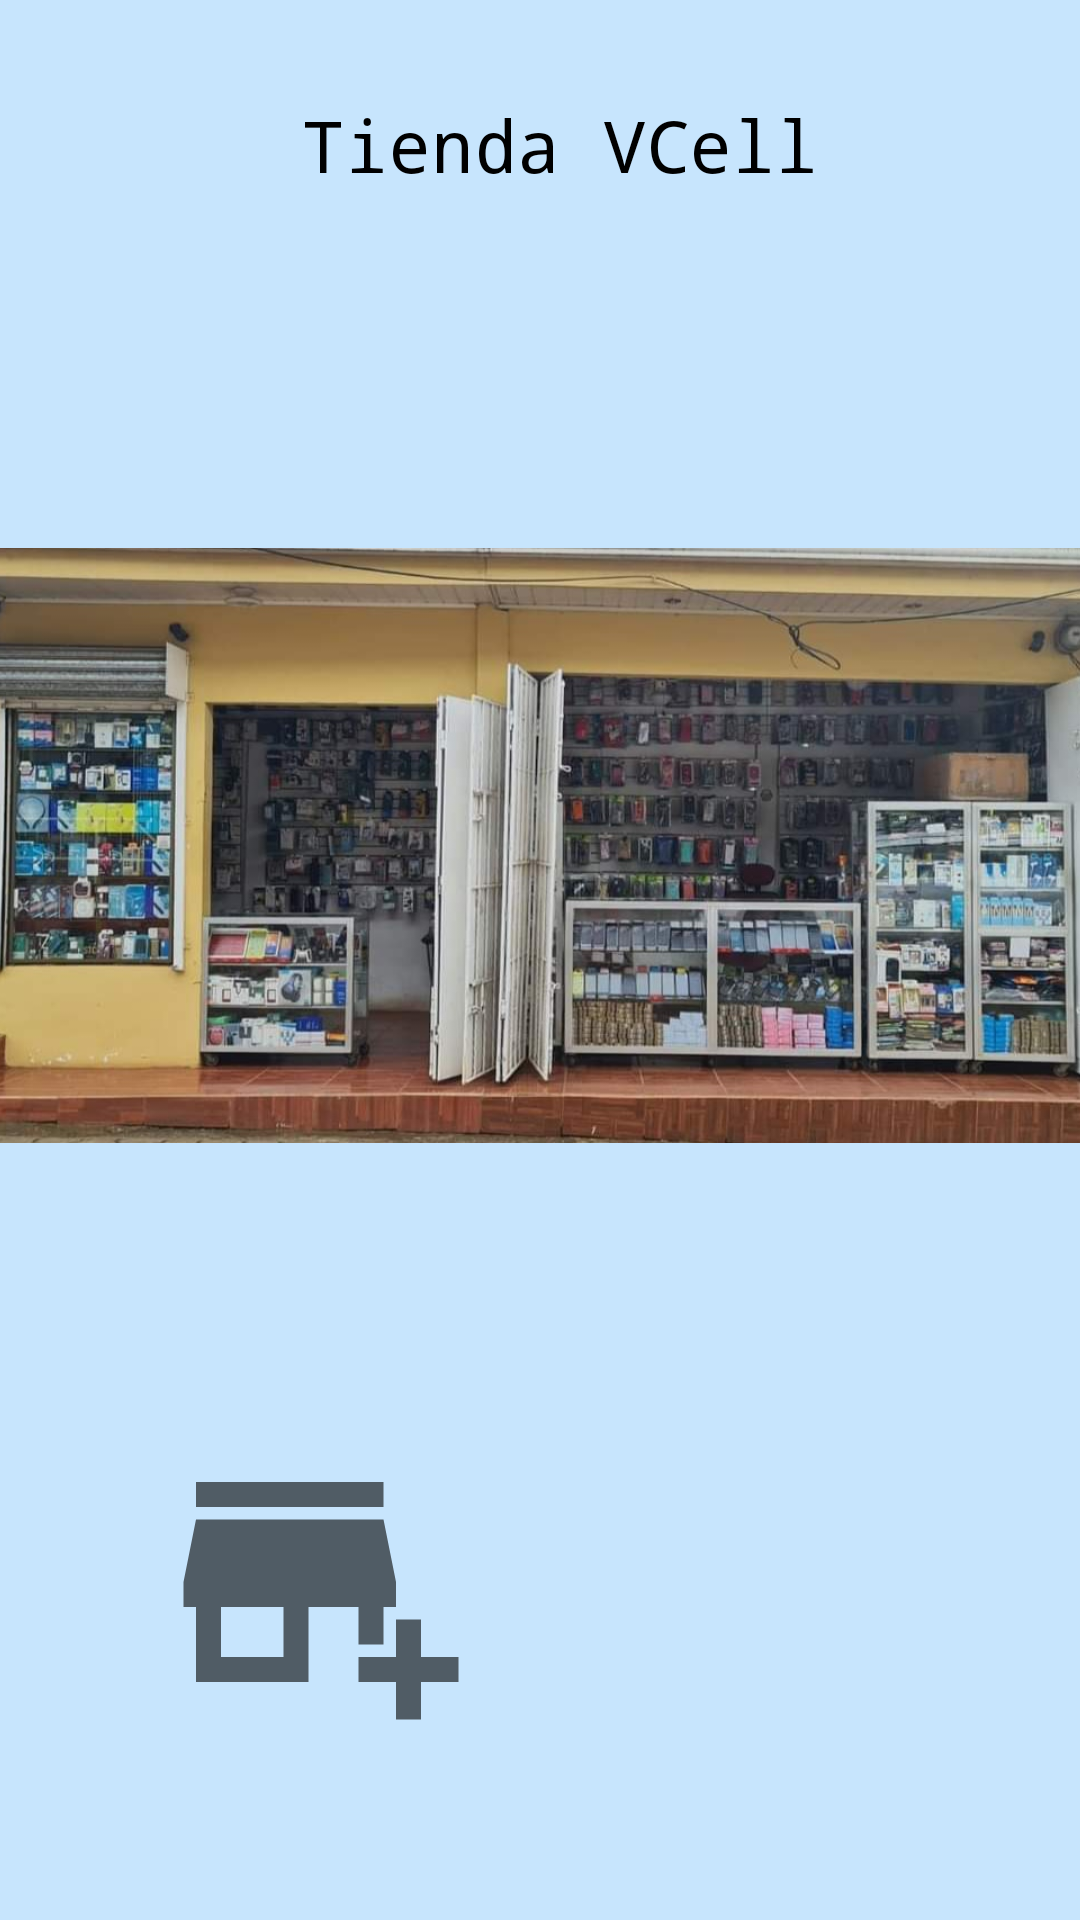

Here is an Android app screen rendered from its layout file. Give the layout XML and the strings, colors and styles it references.
<!-- AndroidManifest.xml: application theme Theme.VcellApp -->
<!-- res/layout/activity_principal.xml -->
<?xml version="1.0" encoding="utf-8"?>
<androidx.constraintlayout.widget.ConstraintLayout xmlns:android="http://schemas.android.com/apk/res/android"
    xmlns:app="http://schemas.android.com/apk/res-auto"
    xmlns:tools="http://schemas.android.com/tools"
    android:layout_width="match_parent"
    android:layout_height="match_parent"
    android:background="#C7E5FD"
    tools:context=".Principal">

    <TextView
        android:id="@+id/textView"
        android:layout_width="wrap_content"
        android:layout_height="wrap_content"
        android:layout_marginTop="32dp"
        android:fontFamily="monospace"
        android:text="Tienda VCell"
        android:textColor="@color/design_default_color_on_secondary"
        android:textSize="24sp"
        app:layout_constraintEnd_toEndOf="parent"
        app:layout_constraintHorizontal_bias="0.535"
        app:layout_constraintStart_toStartOf="parent"
        app:layout_constraintTop_toTopOf="parent" />

    <ImageButton
        android:id="@+id/Agregar"
        android:layout_width="wrap_content"
        android:layout_height="wrap_content"
        android:layout_marginTop="56dp"
        android:backgroundTint="@android:color/transparent"
        android:onClick="agregarProducto"
        app:layout_constraintEnd_toEndOf="parent"
        app:layout_constraintHorizontal_bias="0.191"
        app:layout_constraintStart_toStartOf="parent"
        app:layout_constraintTop_toBottomOf="@+id/imageView"
        app:srcCompat="@drawable/ic_baseline_add_business_24" />

    <ImageView
        android:id="@+id/imageView"
        android:layout_width="405dp"
        android:layout_height="259dp"
        android:layout_marginTop="88dp"
        app:layout_constraintEnd_toEndOf="parent"
        app:layout_constraintStart_toStartOf="parent"
        app:layout_constraintTop_toBottomOf="@+id/textView"
        app:srcCompat="@drawable/img_20210906_151342" />

    <ImageButton
        android:id="@+id/inventario"
        android:layout_width="wrap_content"
        android:layout_height="wrap_content"
        android:layout_marginTop="56dp"
        android:backgroundTint="@android:color/transparent"
        android:onClick="lista"
        app:layout_constraintEnd_toEndOf="parent"
        app:layout_constraintHorizontal_bias="0.518"
        app:layout_constraintStart_toEndOf="@+id/Agregar"
        app:layout_constraintTop_toBottomOf="@+id/imageView"
        app:srcCompat="@drawable/ic_baseline_list_alt_24" />
</androidx.constraintlayout.widget.ConstraintLayout>
<!-- resources referenced by this layout -->
<resources>
  <!-- drawable ic_baseline_add_business_24 (drawable) -->
  <vector android:height="100dp" android:tint="?attr/colorControlNormal"
      android:viewportHeight="24" android:viewportWidth="24"
      android:width="100dp" xmlns:android="http://schemas.android.com/apk/res/android">
      <path android:fillColor="@android:color/white" android:pathData="M15,17h2v-3h1v-2l-1,-5H2l-1,5v2h1v6h9v-6h4V17zM9,18H4v-4h5V18z"/>
      <path android:fillColor="@android:color/white" android:pathData="M2,4h15v2h-15z"/>
      <path android:fillColor="@android:color/white" android:pathData="M20,18l0,-3l-2,0l0,3l-3,0l0,2l3,0l0,3l2,0l0,-3l3,0l0,-2z"/>
  </vector>
  <!-- drawable img_20210906_151342: jpg bitmap (drawable, 218964 bytes) -->
  <style name="Theme.VcellApp" parent="Theme.MaterialComponents.DayNight.DarkActionBar">
          
          <item name="colorPrimary">@color/purple_500</item>
          <item name="colorPrimaryVariant">@color/purple_700</item>
          <item name="colorOnPrimary">@color/white</item>
          
          <item name="colorSecondary">@color/teal_200</item>
          <item name="colorSecondaryVariant">@color/teal_700</item>
          <item name="colorOnSecondary">@color/black</item>
          
          <item name="android:statusBarColor" tools:targetApi="l">?attr/colorPrimaryVariant</item>
          
      </style>
  <!-- not gathered from this repository: default colours our renderer supplied (Android Studio template values) -->
  <color name="purple_500">#FF6200EE</color>
  <color name="purple_700">#FF3700B3</color>
  <color name="teal_200">#FF03DAC5</color>
  <color name="teal_700">#FF018786</color>
  <color name="black">#FF000000</color>
  <color name="white">#FFFFFFFF</color>
</resources>
